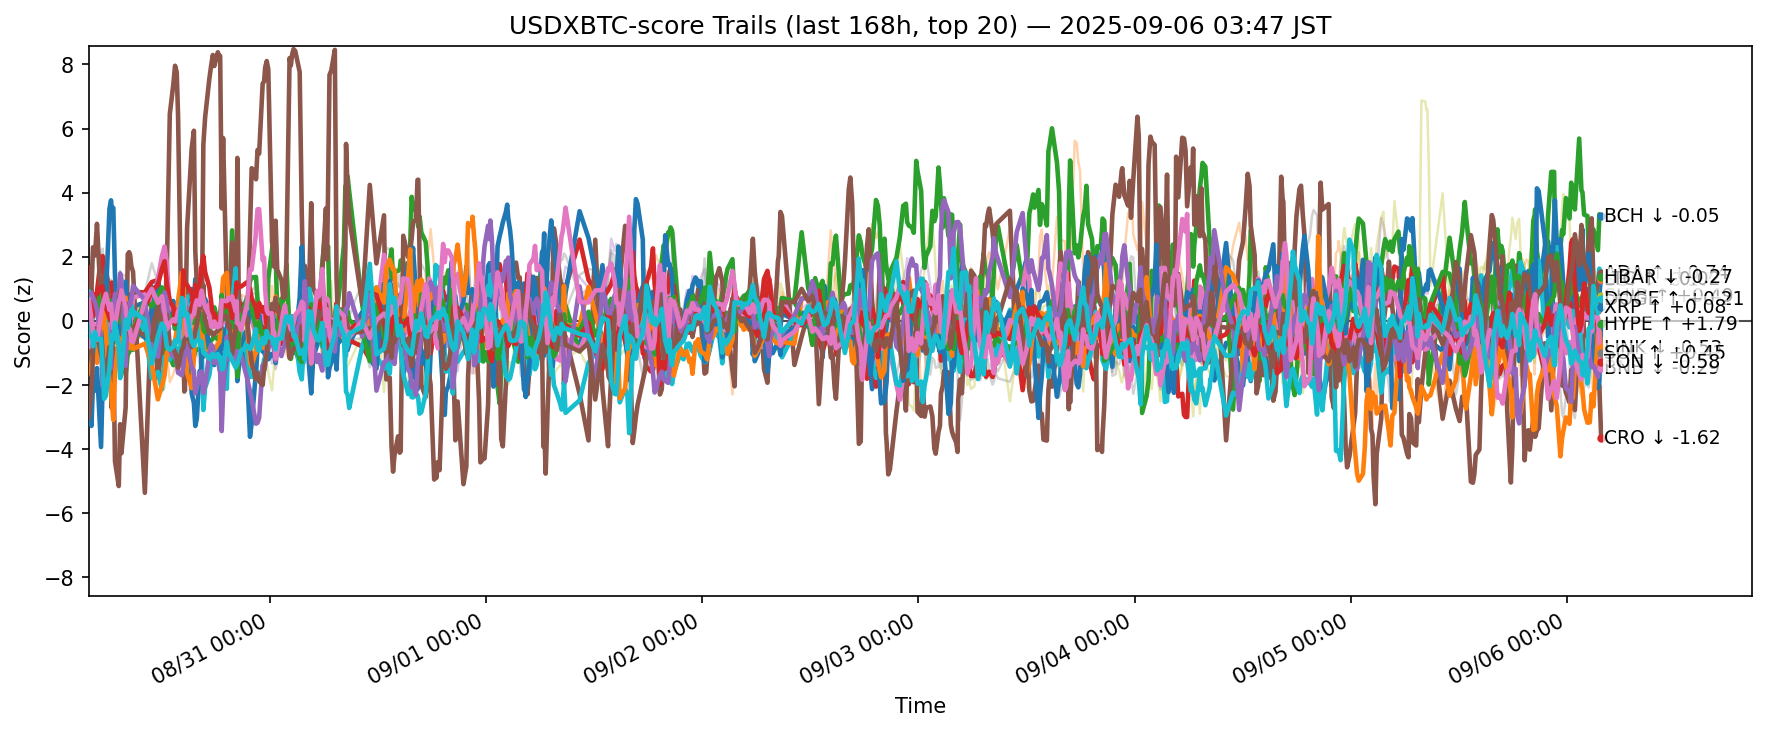

Source data for this figure (header and first rows):
ts, side, symbol, score
2025-08-29 18:56:22.070520+00:00, usdxbtc, ADA, -0.01636
2025-08-29 18:56:22.070520+00:00, usdxbtc, AVAX, 0.1802
2025-08-29 18:56:22.070520+00:00, usdxbtc, BCH, 0.785
2025-08-29 18:56:22.070520+00:00, usdxbtc, BNB, 1.667
2025-08-29 18:56:22.070520+00:00, usdxbtc, BTC, 1.072
2025-08-29 18:56:22.070520+00:00, usdxbtc, CRO, -1.675
2025-08-29 18:56:22.070520+00:00, usdxbtc, DOGE, -0.8087
2025-08-29 18:56:22.070520+00:00, usdxbtc, DOT, -0.05856
2025-08-29 18:56:22.070520+00:00, usdxbtc, ETH, 0.4596
2025-08-29 18:56:22.070520+00:00, usdxbtc, HBAR, 0.9069
2025-08-29 18:56:22.070520+00:00, usdxbtc, HYPE, -2.694
2025-08-29 18:56:22.070520+00:00, usdxbtc, LINK, -1.619
2025-08-29 18:56:22.070520+00:00, usdxbtc, LTC, 0.5125
2025-08-29 18:56:22.070520+00:00, usdxbtc, SHIB, 0.3257
2025-08-29 18:56:22.070520+00:00, usdxbtc, SOL, 0.8371
2025-08-29 18:56:22.070520+00:00, usdxbtc, SUI, -3.011
2025-08-29 18:56:22.070520+00:00, usdxbtc, TON, 0.6577
2025-08-29 18:56:22.070520+00:00, usdxbtc, TRX, 2.178
2025-08-29 18:56:22.070520+00:00, usdxbtc, XLM, 0.08564
2025-08-29 18:56:22.070520+00:00, usdxbtc, XRP, -0.4706
2025-08-29 19:14:16.699294+00:00, usdxbtc, ADA, -0.07769
2025-08-29 19:14:16.699294+00:00, usdxbtc, AVAX, 1.003
2025-08-29 19:14:16.699294+00:00, usdxbtc, BCH, -0.04605
2025-08-29 19:14:16.699294+00:00, usdxbtc, BNB, 0.8717
2025-08-29 19:14:16.699294+00:00, usdxbtc, BTC, 0.5804
2025-08-29 19:14:16.699294+00:00, usdxbtc, CRO, 1.012
2025-08-29 19:14:16.699294+00:00, usdxbtc, DOGE, -0.1817
2025-08-29 19:14:16.699294+00:00, usdxbtc, ETH, 1.293
2025-08-29 19:14:16.699294+00:00, usdxbtc, HBAR, -0.3592
2025-08-29 19:14:16.699294+00:00, usdxbtc, HYPE, -3.277
2025-08-29 19:14:16.699294+00:00, usdxbtc, LINK, -1.334
2025-08-29 19:14:16.699294+00:00, usdxbtc, LTC, 0.1603
2025-08-29 19:14:16.699294+00:00, usdxbtc, SHIB, 0.6055
2025-08-29 19:14:16.699294+00:00, usdxbtc, SOL, 0.8637
2025-08-29 19:14:16.699294+00:00, usdxbtc, SUI, -2.101
2025-08-29 19:14:16.699294+00:00, usdxbtc, TON, 0.0189
2025-08-29 19:14:16.699294+00:00, usdxbtc, TRX, 1.028
2025-08-29 19:14:16.699294+00:00, usdxbtc, UNI, 0.03486
2025-08-29 19:14:16.699294+00:00, usdxbtc, XLM, -0.1026
2025-08-29 19:14:16.699294+00:00, usdxbtc, XRP, -0.5043
2025-08-29 19:20:51.506742+00:00, usdxbtc, ADA, 0.1601
2025-08-29 19:20:51.506742+00:00, usdxbtc, AVAX, 0.9915
2025-08-29 19:20:51.506742+00:00, usdxbtc, BCH, -0.5386
2025-08-29 19:20:51.506742+00:00, usdxbtc, BNB, 0.694
2025-08-29 19:20:51.506742+00:00, usdxbtc, BTC, 0.2978
2025-08-29 19:20:51.506742+00:00, usdxbtc, CRO, 1.816
2025-08-29 19:20:51.506742+00:00, usdxbtc, DOGE, -0.2526
2025-08-29 19:20:51.506742+00:00, usdxbtc, ETH, 1.25
2025-08-29 19:20:51.506742+00:00, usdxbtc, HBAR, -0.2147
2025-08-29 19:20:51.506742+00:00, usdxbtc, HYPE, -2.384
2025-08-29 19:20:51.506742+00:00, usdxbtc, LINK, -1.174
2025-08-29 19:20:51.506742+00:00, usdxbtc, LTC, 0.09383
2025-08-29 19:20:51.506742+00:00, usdxbtc, SHIB, 0.3134
2025-08-29 19:20:51.506742+00:00, usdxbtc, SOL, 0.736
2025-08-29 19:20:51.506742+00:00, usdxbtc, SUI, -1.56
2025-08-29 19:20:51.506742+00:00, usdxbtc, TON, -0.2103
2025-08-29 19:20:51.506742+00:00, usdxbtc, TRX, 0.4456
2025-08-29 19:20:51.506742+00:00, usdxbtc, UNI, -0.1243
2025-08-29 19:20:51.506742+00:00, usdxbtc, XLM, -0.297
2025-08-29 19:20:51.506742+00:00, usdxbtc, XRP, -0.5668
... 12,540 more rows
